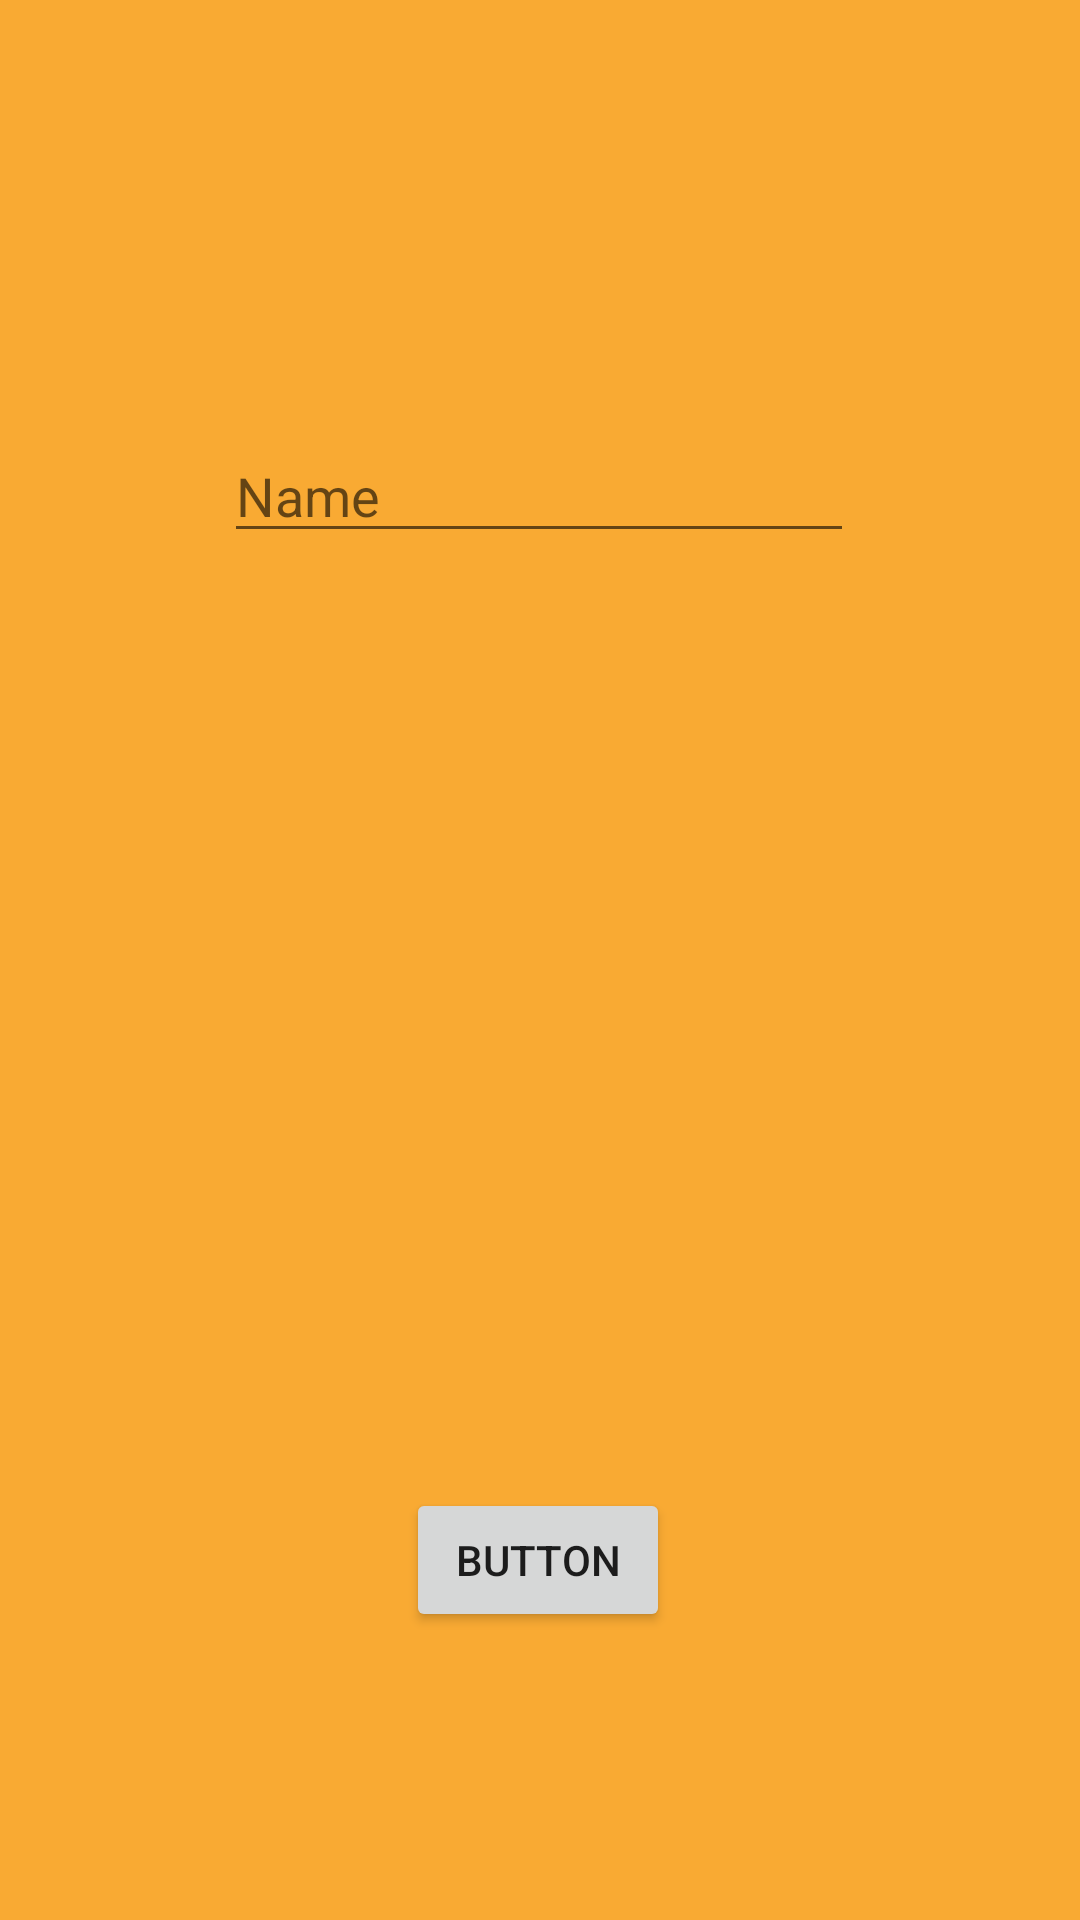

Write the Android layout XML for this screen, with the resource values it uses.
<!-- AndroidManifest.xml: application theme Theme.DiceRoller -->
<!-- res/layout/activity_register_user.xml -->
<?xml version="1.0" encoding="utf-8"?>
<androidx.constraintlayout.widget.ConstraintLayout xmlns:android="http://schemas.android.com/apk/res/android"
    xmlns:app="http://schemas.android.com/apk/res-auto"
    xmlns:tools="http://schemas.android.com/tools"
    android:layout_width="match_parent"
    android:layout_height="match_parent"
    tools:context=".RegisterUser">

    <Button
        android:id="@+id/registerBttn"
        android:layout_width="wrap_content"
        android:layout_height="wrap_content"
        android:layout_marginBottom="96dp"
        android:text="Button"
        app:layout_constraintBottom_toBottomOf="parent"
        app:layout_constraintEnd_toEndOf="parent"
        app:layout_constraintHorizontal_bias="0.498"
        app:layout_constraintStart_toStartOf="parent" />

    <EditText
        android:id="@+id/playerName"
        android:layout_width="wrap_content"
        android:layout_height="wrap_content"
        android:ems="10"
        android:inputType="textPersonName"
        android:hint="@string/name_placeholder"
        app:layout_constraintBottom_toBottomOf="parent"
        app:layout_constraintEnd_toEndOf="parent"
        app:layout_constraintHorizontal_bias="0.497"
        app:layout_constraintStart_toStartOf="parent"
        app:layout_constraintTop_toTopOf="parent"
        app:layout_constraintVertical_bias="0.239" />
</androidx.constraintlayout.widget.ConstraintLayout>
<!-- resources referenced by this layout -->
<resources>
  <string name="name_placeholder">Name</string>
  <style name="Theme.DiceRoller" parent="Theme.MaterialComponents.DayNight.NoActionBar">
          
          <item name="colorPrimary">@color/mustard</item>
          <item name="colorPrimaryVariant">@color/mustard</item>
          <item name="colorOnPrimary">@color/white</item>
          
          <item name="colorSecondary">@color/mustard</item>
          <item name="colorSecondaryVariant">@color/teal_700</item>
          <item name="colorOnSecondary">@color/white</item>
          
          <item name="android:statusBarColor" tools:targetApi="l">?attr/colorPrimaryVariant</item>
          
          <item name="android:windowBackground">@color/primaryColor</item>
      </style>
  <color name="mustard">#C17400</color>
  <color name="white">#FFFFFFFF</color>
  <color name="teal_700">#FF018786</color>
  <color name="primaryColor">#F9AA33</color>
</resources>
